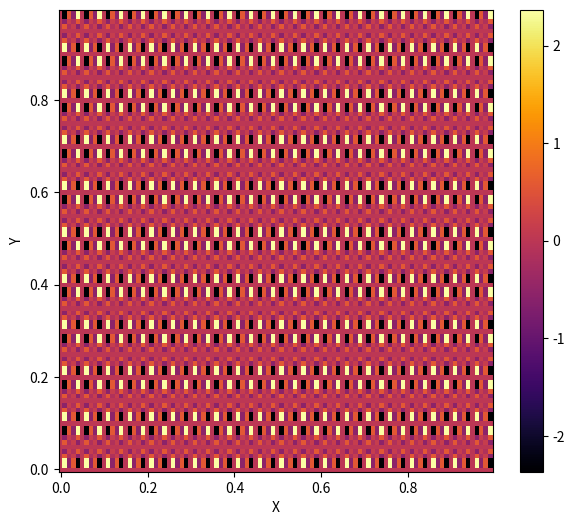
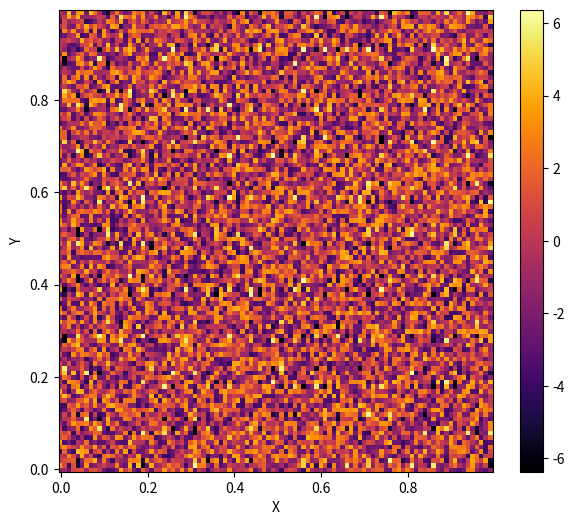
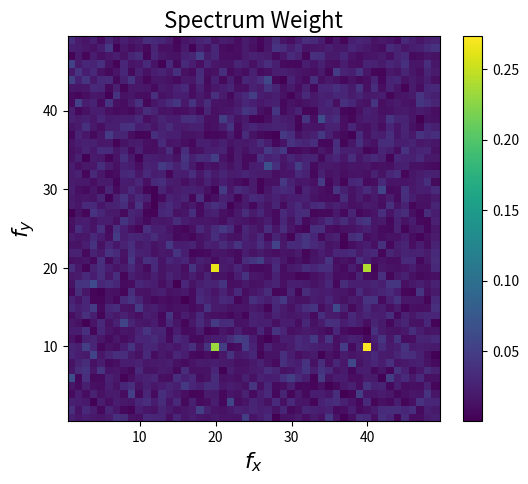
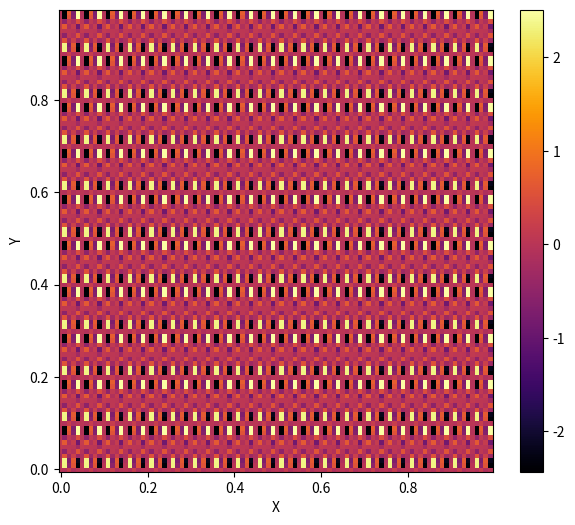

These charts were generated, in order, by the following Python code:
import numpy as np
import matplotlib.pyplot as plt
xmax, ymax=1,1
dx,dy=0.01, 0.01
x,y=np.arange(0,xmax,dx),np.arange(0,ymax,dy)
f0x=10
f0y=20
fx=np.sin(2 * np.pi * f0x * x) + np.sin(2 * np.pi * 2 * f0x * x)
fy = np.sin(2 * np.pi * f0y * y) + np.sin(2 * np.pi * 2 * f0y * y)
I=np.tensordot(fx,fy, axes=0)
X,Y = np.meshgrid(x,y)
plt.figure(figsize = (7,6))
plt.pcolor(X, Y, I, cmap = 'inferno')
plt.xlabel('X')
plt.ylabel('Y')
plt.colorbar()
plt.show()
noise = 4 * (2 * np.random.random_sample((x.size, y.size)) - 1)


plt.figure(figsize = (7,6))
plt.pcolor(X, Y, I + noise, cmap = 'inferno')
plt.xlabel('X')
plt.ylabel('Y')
plt.colorbar()
plt.show()

fI = np.fft.fft2(I + noise)
freqx = np.fft.fftfreq(x.size, dx)
freqy = np.fft.fftfreq(y.size, dy)
Lx = np.arange(1, np.floor(x.size/2), dtype = int)
Ly = np.arange(1, np.floor(x.size/2), dtype = int)
Spectrum = np.abs(fI) / x.size / y.size
Fx, Fy = np.meshgrid(freqx[Lx], freqy[Ly])
plt.figure(figsize = (6,5))
plt.title('Spectrum Weight', fontsize = 16)
plt.pcolor(Fx, Fy, Spectrum[Lx][:, Ly])
plt.xlabel('$f_x$', fontsize = 16)
plt.ylabel('$f_y$', fontsize = 16)
plt.colorbar()
plt.show()

ind = Spectrum > 0.1
I_filtered = np.fft.ifft2(fI * ind)
plt.figure(figsize = (7,6))
plt.pcolor(X, Y, I_filtered.real, cmap = 'inferno')
plt.xlabel('X')
plt.ylabel('Y')
plt.colorbar()
plt.show()